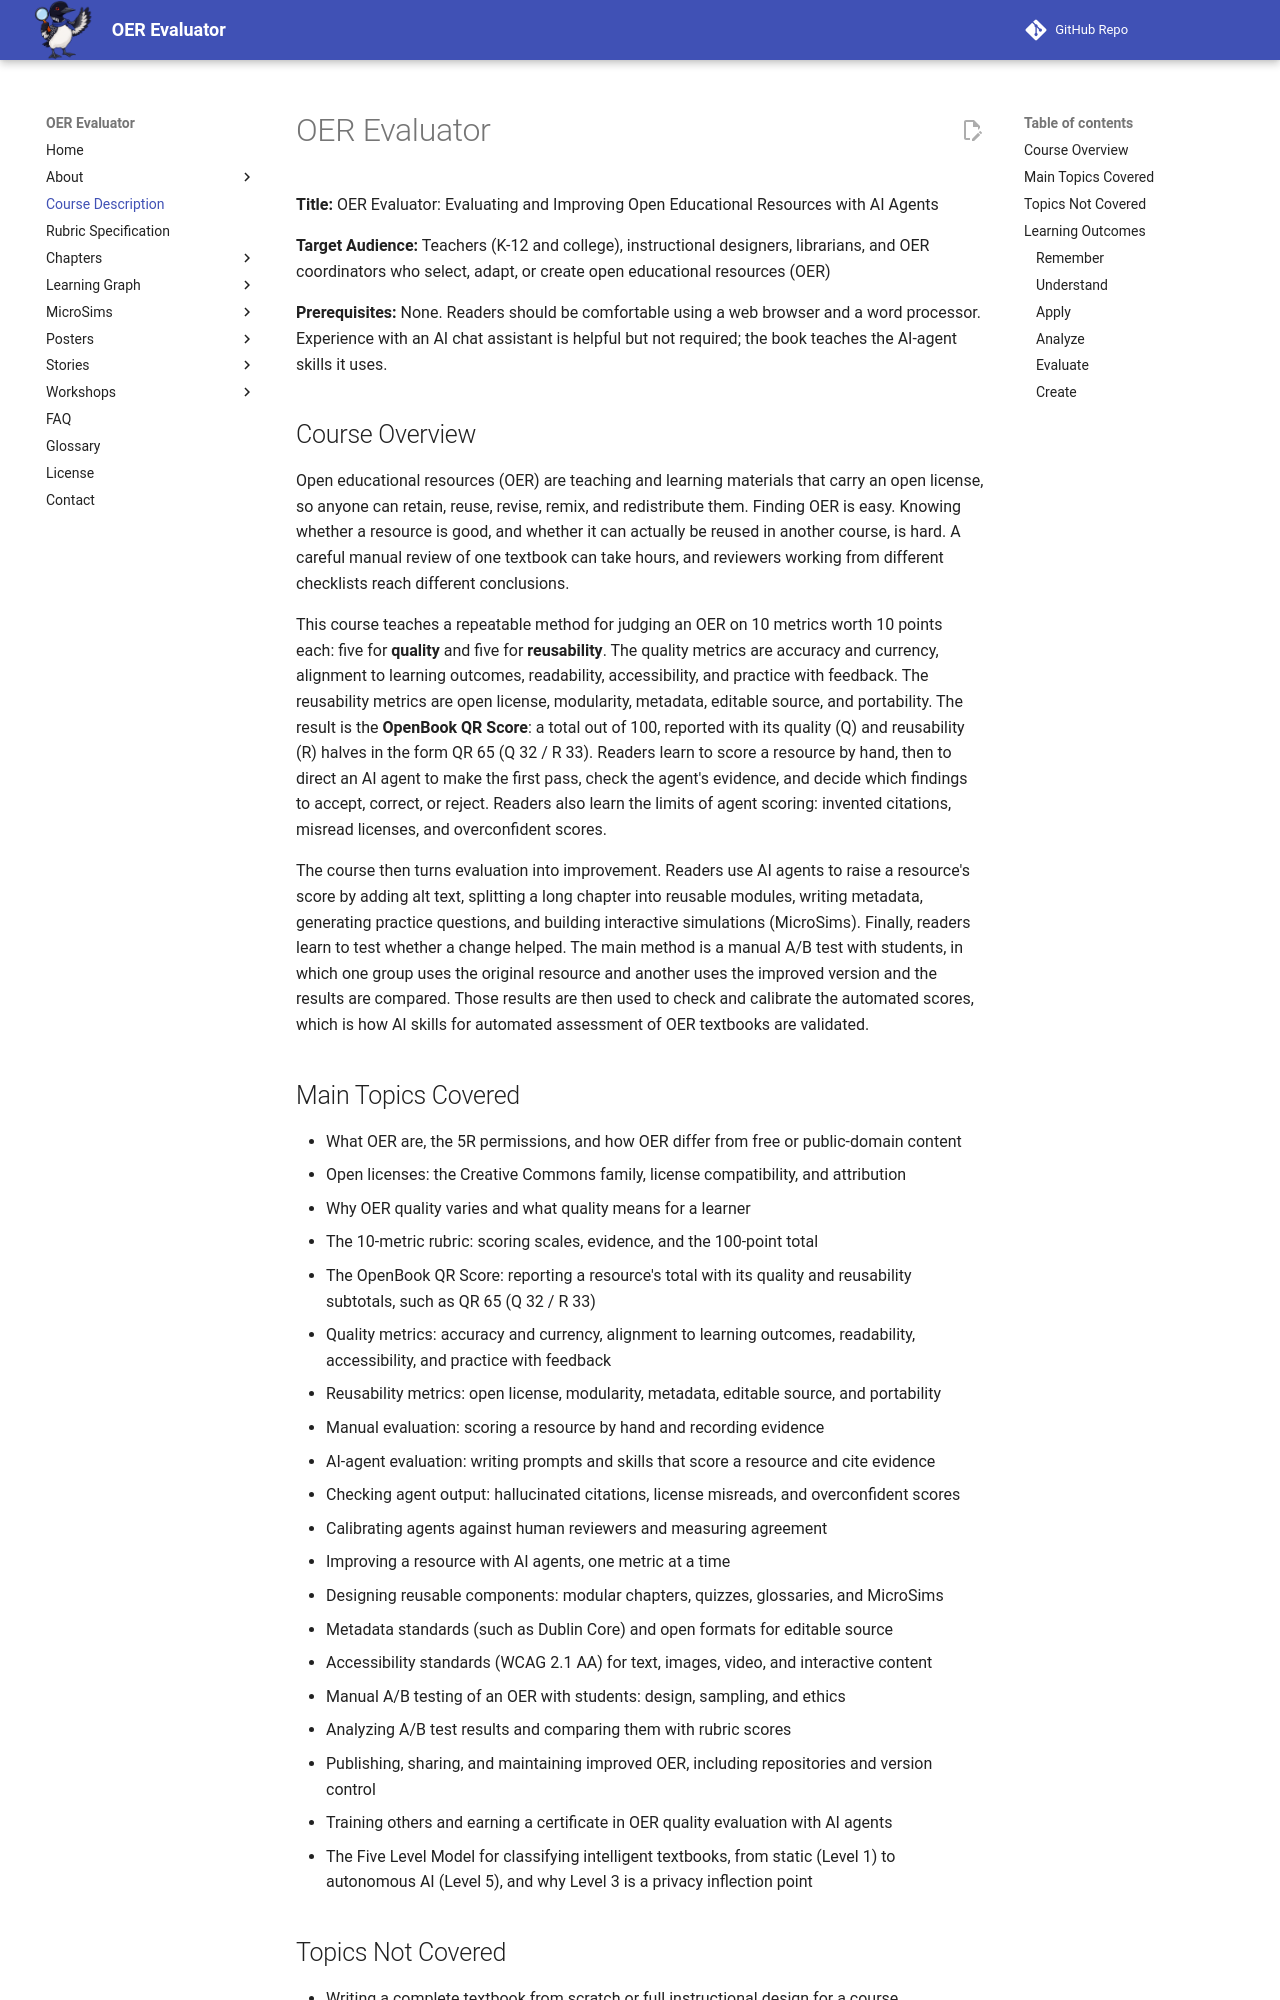

repository: dmccreary/oer-evaluator · page: course-description/index.html · generator: mkdocs

---
title: Course Description for OER Evaluator
description: A detailed course description for OER Evaluator including overview, topics covered and learning objectives in the format of the 2001 Bloom Taxonomy
quality_score: 98
---

# OER Evaluator

**Title:** OER Evaluator: Evaluating and Improving Open Educational Resources with AI Agents

**Target Audience:** Teachers (K-12 and college), instructional designers, librarians, and OER coordinators who select, adapt, or create open educational resources (OER)

**Prerequisites:** None. Readers should be comfortable using a web browser and a word processor. Experience with an AI chat assistant is helpful but not required; the book teaches the AI-agent skills it uses.

## Course Overview

Open educational resources (OER) are teaching and learning materials that carry an open license, so anyone can retain, reuse, revise, remix, and redistribute them. Finding OER is easy. Knowing whether a resource is good, and whether it can actually be reused in another course, is hard. A careful manual review of one textbook can take hours, and reviewers working from different checklists reach different conclusions.

This course teaches a repeatable method for judging an OER on 10 metrics worth 10 points each: five for **quality** and five for **reusability**. The quality metrics are accuracy and currency, alignment to learning outcomes, readability, accessibility, and practice with feedback. The reusability metrics are open license, modularity, metadata, editable source, and portability. The result is the **OpenBook QR Score**: a total out of 100, reported with its quality (Q) and reusability (R) halves in the form QR 65 (Q 32 / R 33). Readers learn to score a resource by hand, then to direct an AI agent to make the first pass, check the agent's evidence, and decide which findings to accept, correct, or reject. Readers also learn the limits of agent scoring: invented citations, misread licenses, and overconfident scores.

The course then turns evaluation into improvement. Readers use AI agents to raise a resource's score by adding alt text, splitting a long chapter into reusable modules, writing metadata, generating practice questions, and building interactive simulations (MicroSims). Finally, readers learn to test whether a change helped. The main method is a manual A/B test with students, in which one group uses the original resource and another uses the improved version and the results are compared. Those results are then used to check and calibrate the automated scores, which is how AI skills for automated assessment of OER textbooks are validated.
